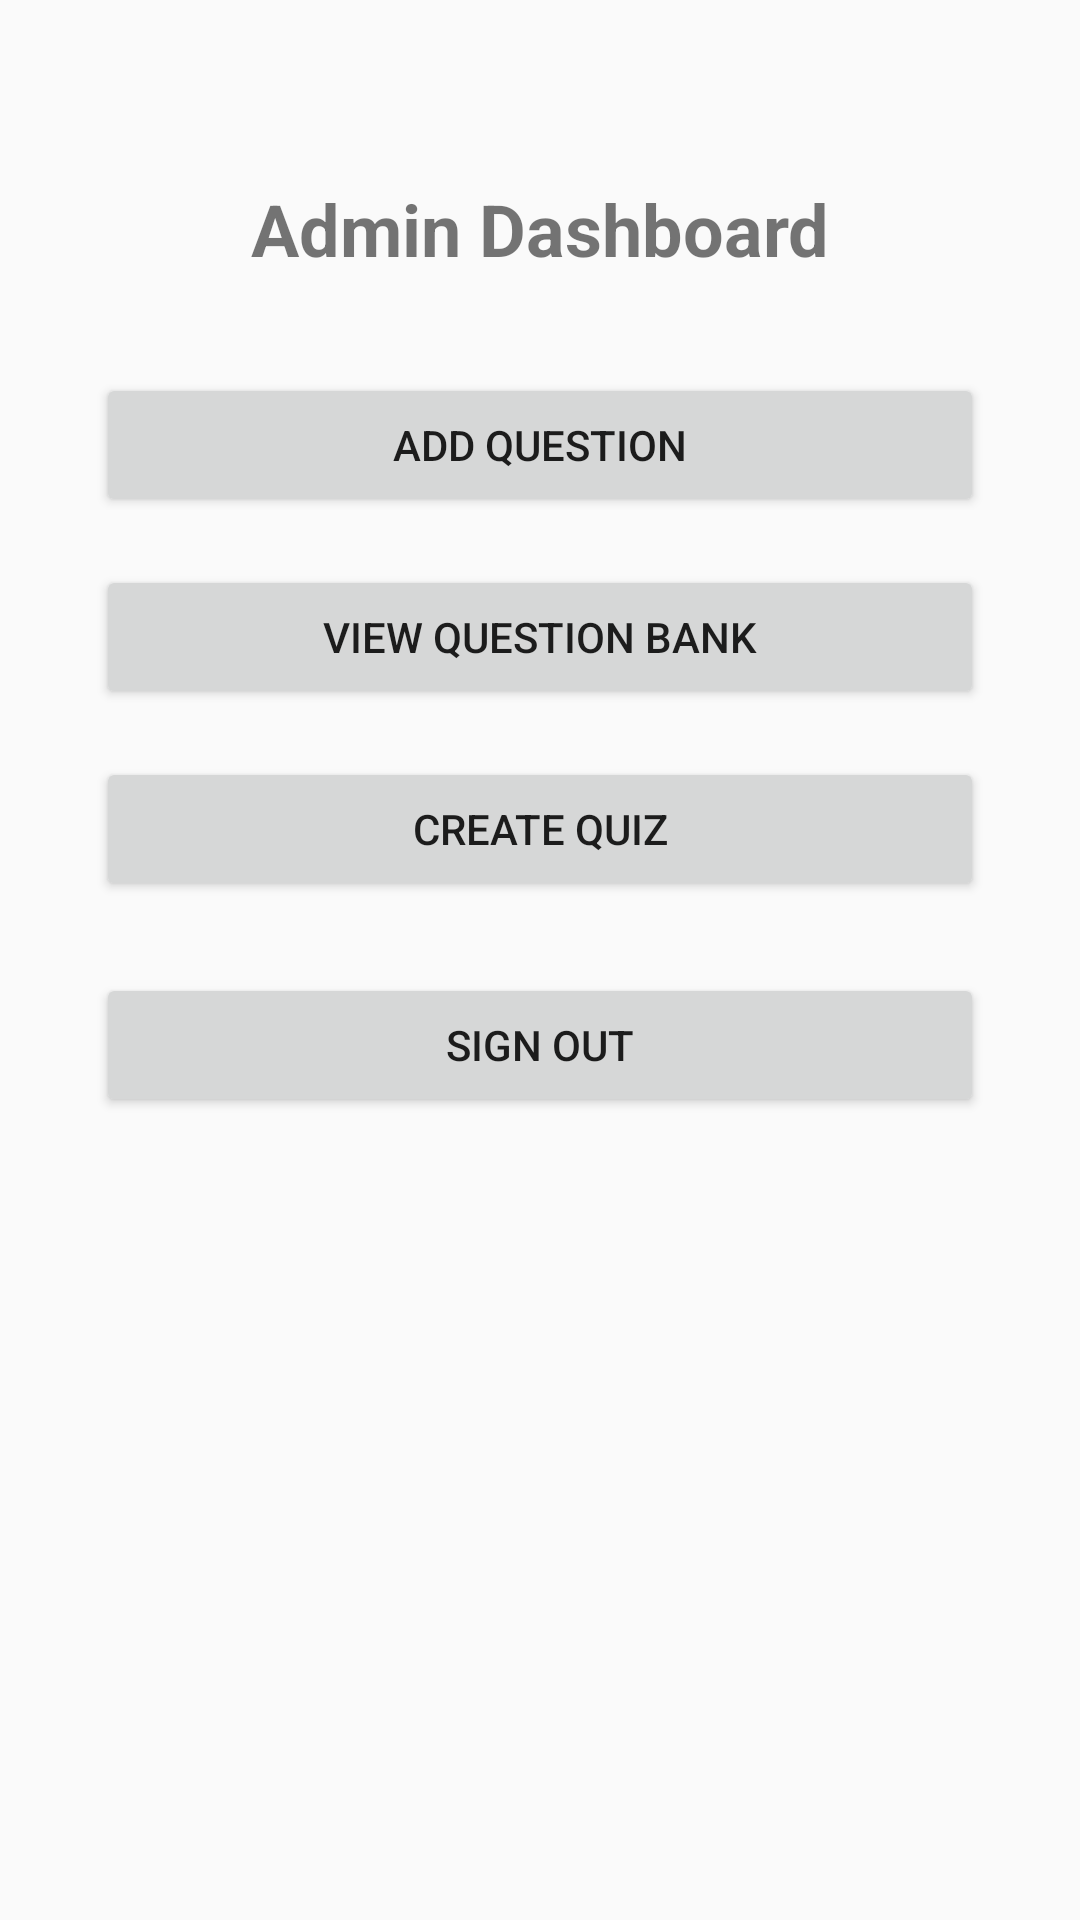

Produce the Android XML layout that renders to this screen, including the resource entries it uses.
<!-- AndroidManifest.xml: application theme Theme.QuizAppCN5032 -->
<!-- res/layout/activity_admin_dashboard.xml -->
<?xml version="1.0" encoding="utf-8"?>
<androidx.constraintlayout.widget.ConstraintLayout xmlns:android="http://schemas.android.com/apk/res/android"
    xmlns:app="http://schemas.android.com/apk/res-auto"
    android:layout_width="match_parent"
    android:layout_height="match_parent">

    <TextView
        android:id="@+id/txtAdminDashboard"
        android:layout_width="wrap_content"
        android:layout_height="wrap_content"
        android:text="Admin Dashboard"
        android:textSize="24sp"
        android:textStyle="bold"
        android:layout_marginTop="60dp"
        app:layout_constraintTop_toTopOf="parent"
        app:layout_constraintStart_toStartOf="parent"
        app:layout_constraintEnd_toEndOf="parent" />

    <Button
        android:id="@+id/btnAddQuestion"
        android:layout_width="0dp"
        android:layout_height="wrap_content"
        android:text="Add Question"
        android:layout_marginTop="32dp"
        android:layout_marginStart="32dp"
        android:layout_marginEnd="32dp"
        app:layout_constraintTop_toBottomOf="@id/txtAdminDashboard"
        app:layout_constraintStart_toStartOf="parent"
        app:layout_constraintEnd_toEndOf="parent" />

    <Button
        android:id="@+id/btnViewQuestions"
        android:layout_width="0dp"
        android:layout_height="wrap_content"
        android:text="View Question Bank"
        android:layout_marginTop="16dp"
        android:layout_marginStart="32dp"
        android:layout_marginEnd="32dp"
        app:layout_constraintTop_toBottomOf="@id/btnAddQuestion"
        app:layout_constraintStart_toStartOf="parent"
        app:layout_constraintEnd_toEndOf="parent" />


    <Button
        android:id="@+id/btnCreateQuiz"
        android:layout_width="0dp"
        android:layout_height="wrap_content"
        android:text="Create Quiz"
        android:layout_marginTop="16dp"
        android:layout_marginStart="32dp"
        android:layout_marginEnd="32dp"
        app:layout_constraintTop_toBottomOf="@id/btnViewQuestions"
        app:layout_constraintStart_toStartOf="parent"
        app:layout_constraintEnd_toEndOf="parent" />

    <Button
        android:id="@+id/btnSignOut"
        android:layout_width="0dp"
        android:layout_height="wrap_content"
        android:text="Sign Out"
        android:layout_marginTop="24dp"
        android:layout_marginStart="32dp"
        android:layout_marginEnd="32dp"
        app:layout_constraintTop_toBottomOf="@id/btnCreateQuiz"
        app:layout_constraintStart_toStartOf="parent"
        app:layout_constraintEnd_toEndOf="parent" />

</androidx.constraintlayout.widget.ConstraintLayout>
<!-- resources referenced by this layout -->
<resources>
  <style name="Theme.QuizAppCN5032" parent="Theme.AppCompat.Light.NoActionBar">
          <item name="colorPrimary">#6200EE</item>
          <item name="colorPrimaryDark">#3700B3</item>
          <item name="colorAccent">#03DAC5</item>
          <item name="android:statusBarColor">#3700B3</item>
      </style>
</resources>
